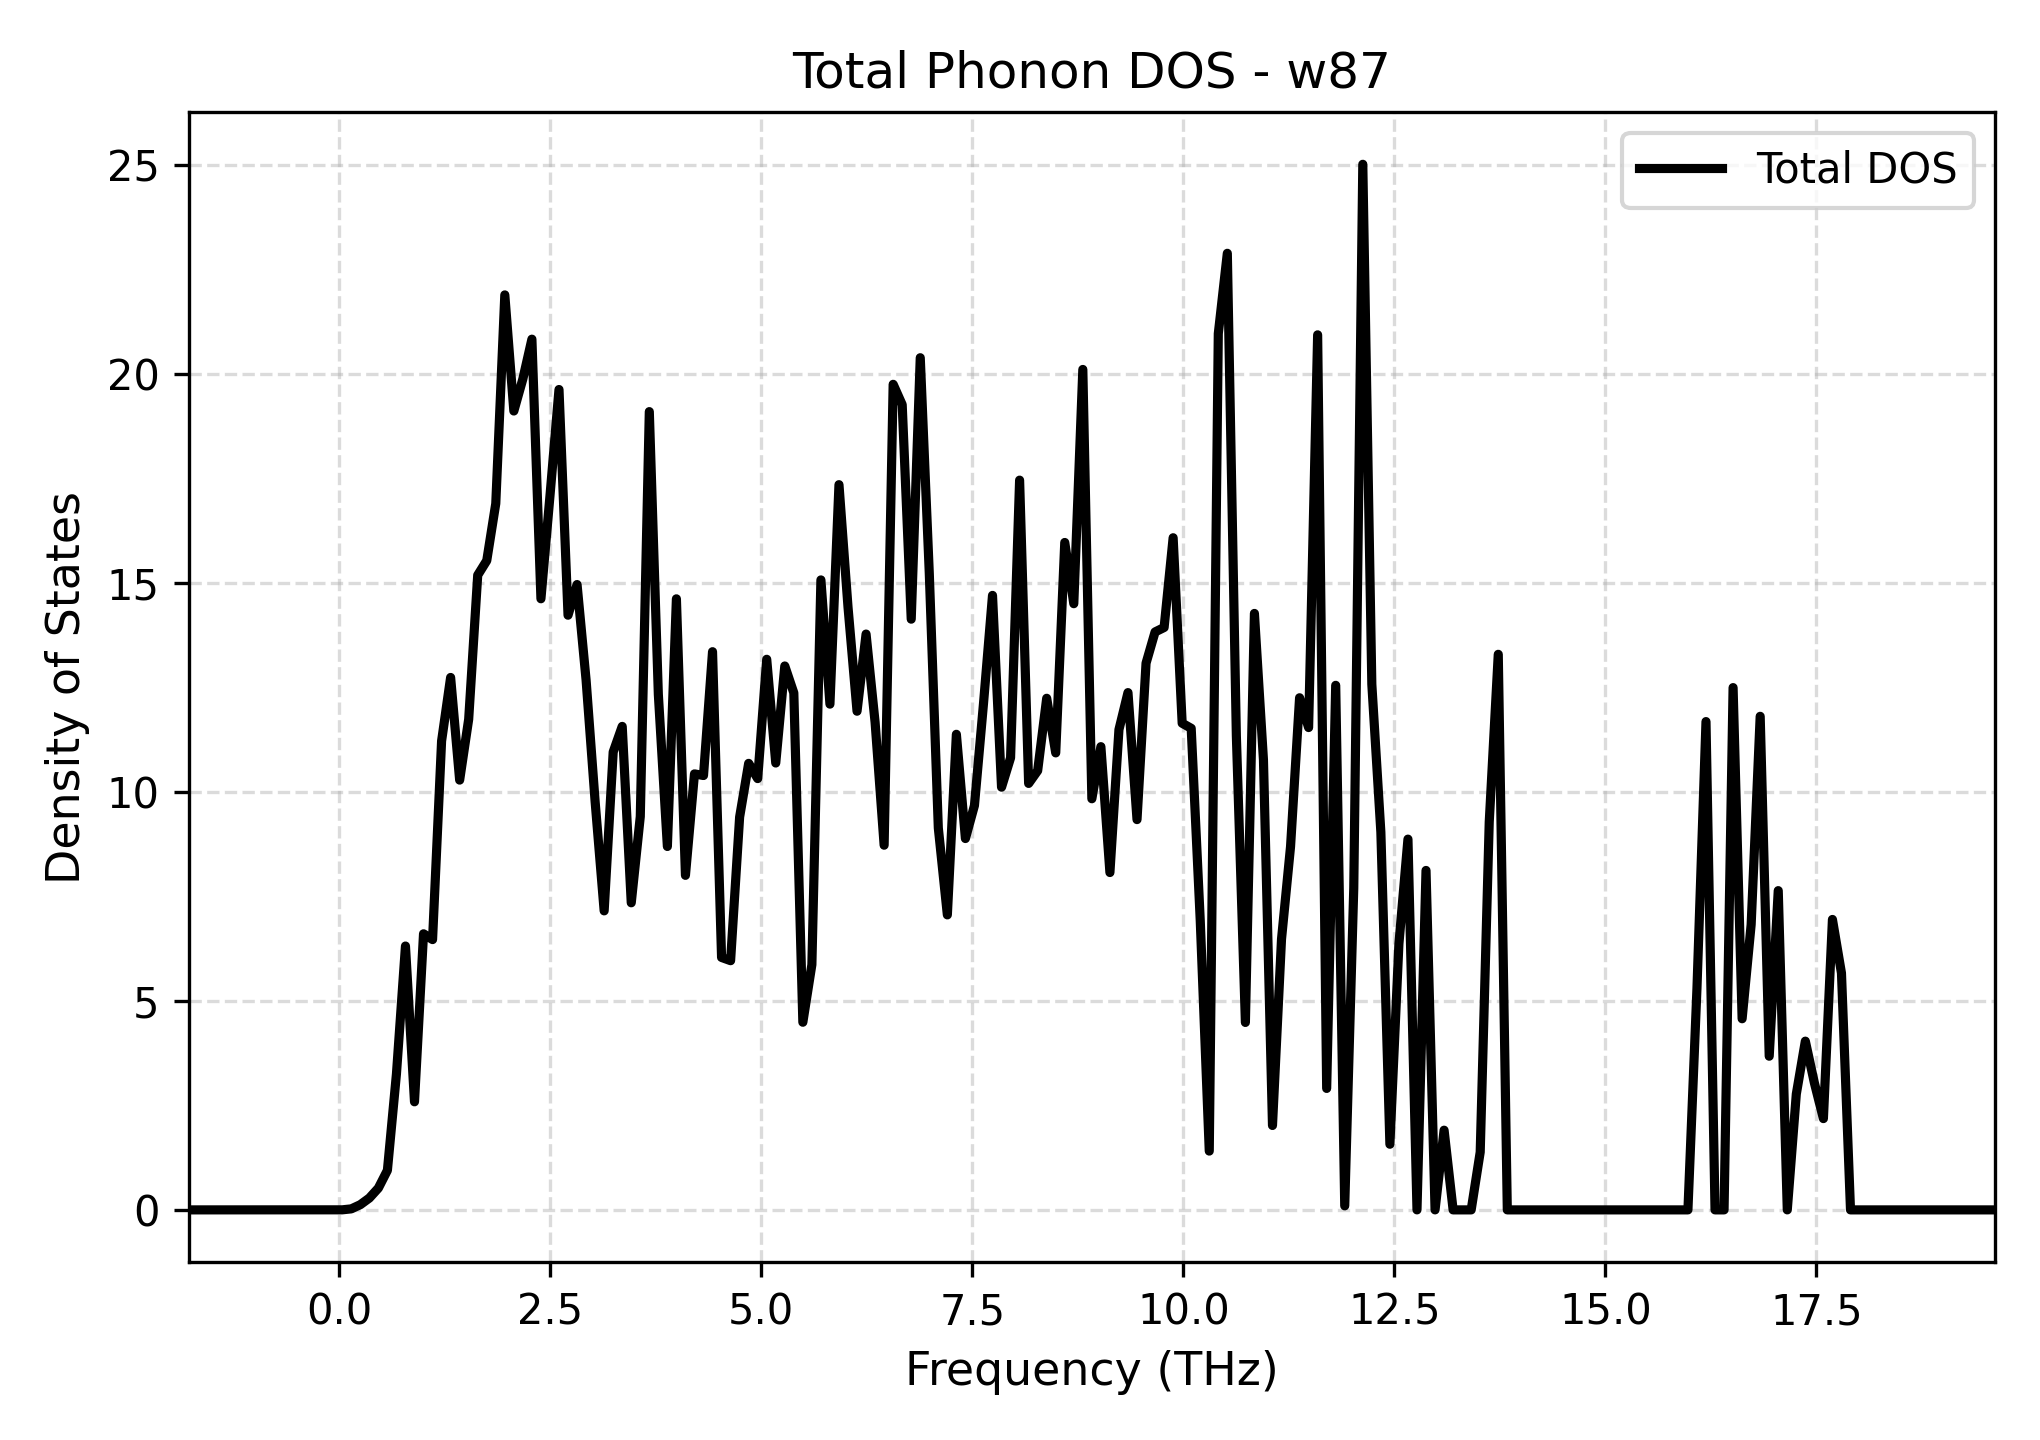

Source data for this figure (header and first rows):
Frequency_THz, Total_DOS
-1.783, 0.0
-1.676, 0.0
-1.569, 0.0
-1.462, 0.0
-1.355, 0.0
-1.248, 0.0
-1.141, 0.0
-1.034, 0.0
-0.9272, 0.0
-0.8202, 0.0
-0.7133, 0.0
-0.6063, 0.0
-0.4993, 0.0
-0.3923, 0.0
-0.2853, 0.0
-0.1783, 0.0
-0.07133, 0.0
0.03566, 0.001531
0.1427, 0.0245
0.2496, 0.1247
0.3566, 0.2828
0.4636, 0.5211
0.5706, 0.9454
0.6776, 3.247
0.7846, 6.31
0.8916, 2.585
0.9986, 6.603
1.106, 6.464
1.213, 11.21
1.32, 12.73
1.427, 10.28
1.534, 11.73
1.64, 15.18
1.747, 15.53
1.854, 16.89
1.961, 21.88
2.068, 19.11
2.175, 19.87
2.282, 20.82
2.389, 14.62
2.496, 17.07
2.603, 19.62
2.71, 14.22
2.817, 14.96
2.924, 12.67
3.031, 9.763
3.138, 7.151
3.245, 10.95
3.352, 11.56
3.459, 7.344
3.566, 9.406
3.673, 19.09
3.78, 12.33
3.887, 8.691
3.994, 14.61
4.101, 8.001
4.208, 10.43
4.315, 10.39
4.422, 13.35
4.529, 6.037
... 141 more rows
